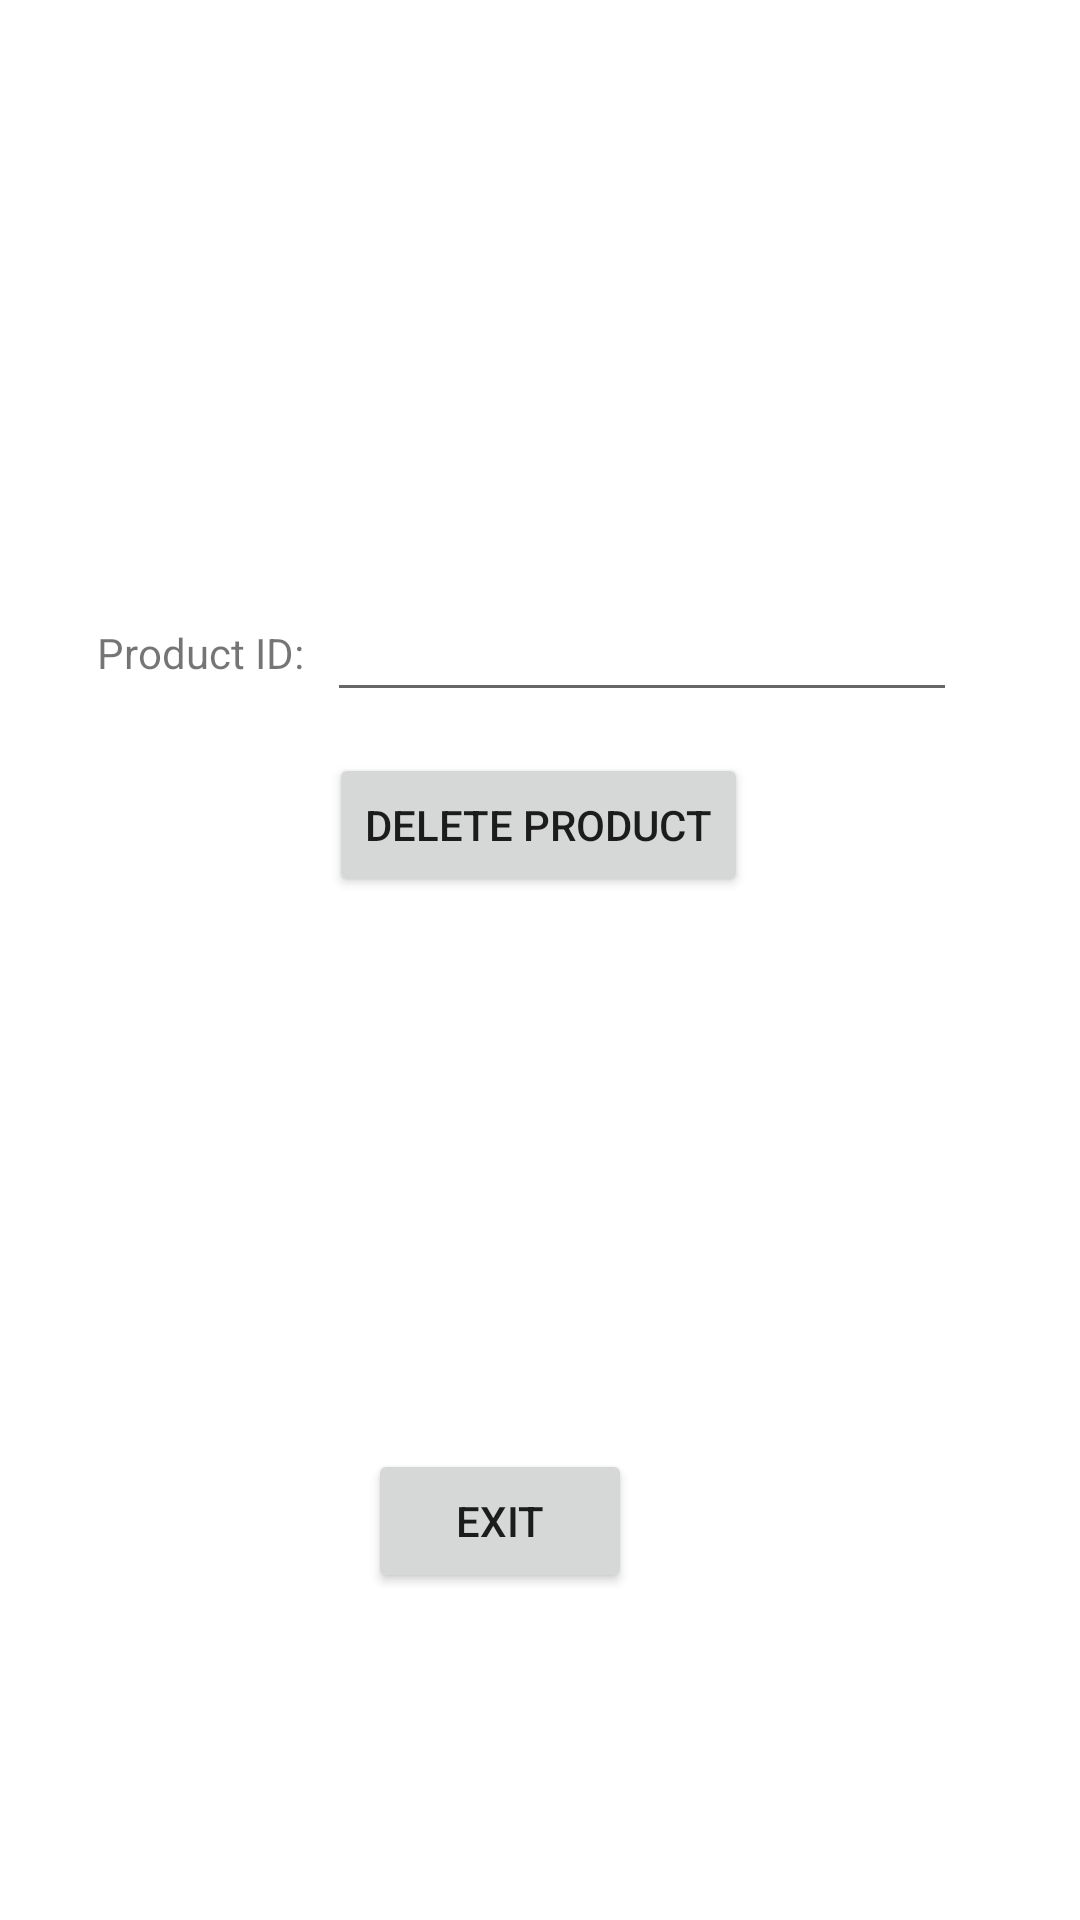

Android layout source for this screen:
<!-- AndroidManifest.xml: application theme Theme.Cs348Project -->
<!-- res/layout/activity_delete.xml -->
<?xml version="1.0" encoding="utf-8"?>
<androidx.constraintlayout.widget.ConstraintLayout xmlns:android="http://schemas.android.com/apk/res/android"
    xmlns:app="http://schemas.android.com/apk/res-auto"
    xmlns:tools="http://schemas.android.com/tools"
    android:layout_width="match_parent"
    android:layout_height="match_parent"
    tools:context=".DeleteActivity">

    <TextView
        android:id="@+id/textView11"
        android:layout_width="wrap_content"
        android:layout_height="wrap_content"
        android:layout_marginStart="58dp"
        android:layout_marginTop="208dp"
        android:layout_marginEnd="30dp"
        android:text="Product ID: "
        app:layout_constraintEnd_toStartOf="@+id/productID"
        app:layout_constraintStart_toStartOf="parent"
        app:layout_constraintTop_toTopOf="parent" />

    <EditText
        android:id="@+id/productID"
        android:layout_width="wrap_content"
        android:layout_height="wrap_content"
        android:layout_marginTop="196dp"
        android:layout_marginEnd="41dp"
        android:ems="10"
        android:inputType="number"
        app:layout_constraintEnd_toEndOf="parent"
        app:layout_constraintTop_toTopOf="parent" />

    <Button
        android:id="@+id/delete"
        android:layout_width="wrap_content"
        android:layout_height="wrap_content"
        android:layout_marginStart="122dp"
        android:layout_marginEnd="123dp"
        android:layout_marginBottom="184dp"
        android:onClick="deleteClick"
        android:text="DELETE PRODUCT"
        app:layout_constraintBottom_toTopOf="@+id/another"
        app:layout_constraintEnd_toEndOf="parent"
        app:layout_constraintStart_toStartOf="parent" />

    <Button
        android:id="@+id/another"
        android:layout_width="wrap_content"
        android:layout_height="wrap_content"
        android:layout_marginStart="145dp"
        android:layout_marginEnd="172dp"
        android:layout_marginBottom="109dp"
        android:onClick="exitClick"
        android:text="Exit"
        app:layout_constraintBottom_toBottomOf="parent"
        app:layout_constraintEnd_toEndOf="parent"
        app:layout_constraintStart_toStartOf="parent" />

</androidx.constraintlayout.widget.ConstraintLayout>
<!-- resources referenced by this layout -->
<resources>
  <style name="Theme.Cs348Project" parent="Theme.MaterialComponents.DayNight.DarkActionBar">
          
          <item name="colorPrimary">@color/purple_500</item>
          <item name="colorPrimaryVariant">@color/purple_700</item>
          <item name="colorOnPrimary">@color/white</item>
          
          <item name="colorSecondary">@color/teal_200</item>
          <item name="colorSecondaryVariant">@color/teal_700</item>
          <item name="colorOnSecondary">@color/black</item>
          
          <item name="android:statusBarColor">?attr/colorPrimaryVariant</item>
          
      </style>
  <!-- not gathered from this repository: default colours our renderer supplied (Android Studio template values) -->
  <color name="purple_500">#FF6200EE</color>
  <color name="purple_700">#FF3700B3</color>
  <color name="teal_200">#FF03DAC5</color>
  <color name="teal_700">#FF018786</color>
  <color name="black">#FF000000</color>
  <color name="white">#FFFFFFFF</color>
</resources>
